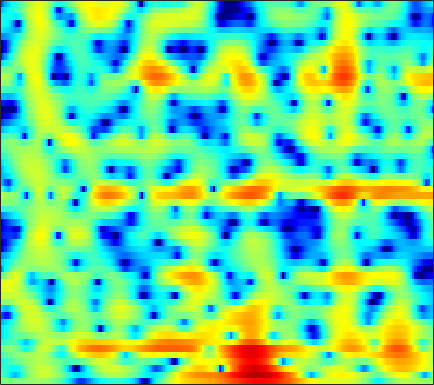

The file beside this chart, header and first rows:
-0.016522, -0.047878, -0.089254, -0.11733, -0.1255, -0.11447, -0.070458, -0.023923, 0.06938, 0.17994, 0.31468, 0.41596, 0.56091, 0.69674, 0.78684, 0.88465, 0.96379, 0.99424, 0.99118, 0.93393, 0.82294, 0.69693, 0.46122, 0.1494
-1.577, -2.29, -3.412, -4.724, -5.786, -7.125, -7.888, -7.742, -6.625, -5.014, -3.375, -2.26, -0.9553, 0.1311, 0.8169, 1.566, 2.143, 2.473, 2.778, 2.941, 2.968, 2.894, 2.683, 2.344
-3.052, -3.272, -3.675, -4.18, -4.587, -5.054, -5.251, -5.114, -4.494, -3.501, -2.339, -1.467, -0.3887, 0.5637, 1.175, 1.852, 2.373, 2.658, 2.913, 3.024, 2.99, 2.871, 2.582, 2.142
-4.838, -4.174, -3.441, -2.847, -2.473, -2.025, -1.607, -1.298, -0.8855, -0.4434, -0.00258, 0.3216, 0.7374, 1.115, 1.363, 1.633, 1.826, 1.913, 1.951, 1.896, 1.742, 1.569, 1.257, 0.8682
-2.918, -2.294, -1.599, -1.034, -0.6912, -0.3209, -0.03535, 0.1311, 0.314, 0.4823, 0.658, 0.7968, 1.03, 1.292, 1.498, 1.754, 1.957, 2.057, 2.088, 1.962, 1.653, 1.284, 0.5961, -0.3374
-1.136, -0.6508, -0.143, 0.1882, 0.3025, 0.2392, -0.08655, -0.5301, -1.381, -2.53, -3.826, -4.595, -4.702, -3.563, -2.285, -0.5781, 0.8441, 1.685, 2.498, 2.969, 3.11, 3.004, 2.581, 1.816
-4.873, -3.998, -3.074, -2.441, -2.157, -2.044, -2.228, -2.601, -3.414, -4.605, -6.084, -7.083, -7.414, -6.104, -4.575, -2.569, -0.8986, 0.1075, 1.137, 1.846, 2.297, 2.491, 2.599, 2.574
-6.73, -5.707, -4.549, -3.592, -2.998, -2.371, -1.902, -1.64, -1.373, -1.17, -0.9785, -0.8121, -0.5285, -0.1411, 0.1914, 0.6547, 1.094, 1.379, 1.68, 1.867, 1.929, 1.896, 1.746, 1.5
-6.613, -5.78, -4.711, -3.712, -2.998, -2.098, -1.264, -0.6959, -0.009074, 0.5997, 1.134, 1.492, 1.911, 2.257, 2.464, 2.663, 2.772, 2.777, 2.669, 2.421, 2.012, 1.584, 0.8306, -0.1462
-8.466, -7.782, -6.849, -5.79, -4.914, -3.673, -2.402, -1.479, -0.3332, 0.669, 1.519, 2.052, 2.624, 3.034, 3.234, 3.37, 3.362, 3.258, 2.987, 2.564, 1.969, 1.41, 0.4974, -0.6592
-11.87, -12.99, -14.88, -14.71, -12.19, -8.329, -5.187, -3.307, -1.288, 0.2697, 1.452, 2.118, 2.761, 3.144, 3.281, 3.297, 3.122, 2.883, 2.442, 1.895, 1.273, 0.7945, 0.1574, -0.4433
-6.498, -7.125, -7.837, -7.6, -6.513, -4.4, -2.257, -0.8527, 0.6908, 1.871, 2.722, 3.159, 3.49, 3.557, 3.438, 3.062, 2.429, 1.797, 0.7584, -0.4666, -1.793, -2.747, -3.687, -3.983
0.1221, 0.1865, 0.3318, 0.5959, 0.8784, 1.339, 1.838, 2.206, 2.639, 2.946, 3.082, 3.074, 2.893, 2.508, 2.071, 1.273, 0.1992, -0.8166, -2.529, -4.804, -7.967, -11.46, -20.43, -20.99
2.758, 2.79, 2.828, 2.862, 2.877, 2.878, 2.838, 2.768, 2.596, 2.334, 1.958, 1.601, 1.02, 0.3154, -0.3025, -1.221, -2.243, -3.11, -4.388, -5.746, -7.09, -7.959, -8.72, -8.753
4.059, 4.019, 3.97, 3.89, 3.796, 3.608, 3.319, 3.011, 2.464, 1.76, 0.9087, 0.1808, -0.8583, -1.91, -2.651, -3.554, -4.399, -5.01, -5.873, -6.874, -7.984, -8.832, -9.788, -10.09
3.834, 3.883, 4.041, 4.219, 4.304, 4.279, 4.048, 3.702, 2.978, 1.873, 0.3199, -1.196, -3.721, -6.668, -8.522, -8.999, -7.821, -6.95, -6.384, -6.652, -7.865, -9.58, -13.64, -22.03
-2.667, -1.498, 0.2347, 1.692, 2.527, 3.277, 3.613, 3.611, 3.252, 2.443, 1.135, -0.2164, -2.603, -5.499, -7.285, -7.287, -5.394, -4.042, -2.834, -2.221, -2.086, -2.18, -2.382, -2.37
-11.07, -8.175, -5.016, -2.748, -1.474, -0.2055, 0.6579, 1.071, 1.359, 1.38, 1.183, 0.922, 0.507, 0.1238, -0.06503, -0.1487, -0.01511, 0.1658, 0.4153, 0.6274, 0.7694, 0.8286, 0.858, 0.8569
-7.146, -6.655, -5.716, -4.622, -3.801, -2.767, -1.835, -1.226, -0.5521, -0.008407, 0.4069, 0.6484, 0.9058, 1.107, 1.242, 1.407, 1.552, 1.641, 1.74, 1.792, 1.786, 1.74, 1.618, 1.419
-9.693, -9.208, -8.301, -7.202, -6.309, -5.111, -3.968, -3.158, -2.152, -1.251, -0.4537, 0.07937, 0.705, 1.233, 1.561, 1.925, 2.19, 2.32, 2.421, 2.423, 2.331, 2.202, 1.96, 1.639
-17.37, -15.78, -13.33, -11.06, -9.561, -7.778, -6.193, -5.103, -3.733, -2.473, -1.306, -0.4994, 0.4668, 1.298, 1.824, 2.385, 2.784, 2.982, 3.083, 3.018, 2.792, 2.523, 2.056, 1.504
-22.05, -19.04, -15.63, -13.11, -11.61, -9.925, -8.388, -7.243, -5.664, -4.003, -2.327, -1.12, 0.3442, 1.612, 2.413, 3.259, 3.846, 4.116, 4.229, 4.061, 3.598, 3.046, 2.022, 0.6778
-14.87, -14.5, -13.84, -13.31, -13.14, -13.35, -13.87, -13.81, -11.86, -8.459, -5.103, -2.936, -0.5298, 1.387, 2.531, 3.718, 4.538, 4.908, 5.119, 4.971, 4.441, 3.763, 2.407, 0.3689
-17.19, -16.14, -15.01, -14.37, -14.38, -15.12, -16.9, -18.17, -15.96, -11.21, -7.157, -4.73, -2.127, -0.1017, 1.112, 2.374, 3.278, 3.74, 4.087, 4.137, 3.901, 3.543, 2.841, 1.931
-19.27, -16.5, -14.07, -12.44, -11.55, -10.62, -9.763, -9.033, -7.811, -6.306, -4.656, -3.426, -1.877, -0.525, 0.3577, 1.337, 2.092, 2.529, 2.915, 3.105, 3.122, 3.029, 2.8, 2.485
-10.3, -9.639, -8.677, -7.768, -7.12, -6.327, -5.556, -4.975, -4.188, -3.344, -2.467, -1.803, -0.9264, -0.1021, 0.4659, 1.137, 1.691, 2.022, 2.343, 2.536, 2.607, 2.592, 2.493, 2.325
-3.788, -3.698, -3.488, -3.231, -3.033, -2.752, -2.481, -2.275, -1.986, -1.68, -1.333, -1.023, -0.5521, 0.002191, 0.4304, 0.9803, 1.455, 1.712, 1.945, 2.034, 1.996, 1.918, 1.768, 1.611
0.5663, 0.3895, 0.1819, 0.03167, -0.06631, -0.2072, -0.4021, -0.6175, -1.004, -1.505, -1.983, -2.177, -1.998, -1.276, -0.5176, 0.4942, 1.276, 1.65, 1.803, 1.571, 1.028, 0.501, -0.1268, -0.404
2.356, 1.842, 1.249, 0.8409, 0.6879, 0.5754, 0.4236, 0.1094, -0.7675, -2.495, -5.763, -10.26, -14.61, -6.253, -2.554, 0.4545, 2.119, 2.749, 2.827, 2.001, 0.102, -2.325, -7.948, -12.61
-2.462, -4.053, -6.516, -8.041, -7.342, -5.15, -3.257, -2.304, -1.712, -1.776, -2.304, -2.663, -2.445, -1.146, 0.1402, 1.678, 2.733, 3.149, 3.171, 2.634, 1.545, 0.4594, -0.9266, -1.458
-7.58, -9.103, -11.79, -13.67, -12.12, -8.586, -5.676, -4.057, -2.465, -1.364, -0.547, -0.03301, 0.6269, 1.267, 1.732, 2.274, 2.662, 2.809, 2.808, 2.592, 2.216, 1.865, 1.395, 1.006
-8.356, -7.886, -7.294, -6.556, -5.822, -4.629, -3.328, -2.395, -1.248, -0.257, 0.5809, 1.11, 1.708, 2.194, 2.479, 2.753, 2.894, 2.912, 2.82, 2.575, 2.2, 1.844, 1.266, 0.5949
-8.501, -7.15, -5.683, -4.398, -3.53, -2.435, -1.426, -0.7143, 0.1451, 0.8983, 1.546, 1.958, 2.4, 2.725, 2.895, 3.017, 3.014, 2.933, 2.711, 2.358, 1.861, 1.395, 0.6352, -0.3318
-6.837, -5.611, -4.197, -2.969, -2.156, -1.19, -0.3436, 0.223, 0.8884, 1.456, 1.92, 2.206, 2.499, 2.687, 2.758, 2.753, 2.635, 2.467, 2.134, 1.697, 1.154, 0.6714, -0.07474, -0.9611
-4.367, -3.583, -2.576, -1.674, -1.06, -0.3427, 0.2701, 0.6584, 1.103, 1.473, 1.767, 1.94, 2.114, 2.207, 2.208, 2.109, 1.881, 1.617, 1.158, 0.5816, -0.04984, -0.5255, -1.111, -1.589
-2.467, -1.863, -1.104, -0.4479, -0.04044, 0.3902, 0.6943, 0.853, 0.9866, 1.072, 1.169, 1.26, 1.405, 1.542, 1.606, 1.571, 1.324, 0.9685, 0.2205, -0.8556, -2.195, -3.204, -4.117, -4.069
-1.819, -1.118, -0.3692, 0.1753, 0.4328, 0.5659, 0.4458, 0.1967, -0.3258, -0.9516, -1.421, -1.467, -1.027, -0.2129, 0.4289, 1.076, 1.323, 1.177, 0.4134, -1.14, -3.924, -7.504, -19.43, -12.72
-4.195, -3.305, -2.43, -1.861, -1.636, -1.65, -2.099, -2.81, -4.432, -7.289, -12.61, -17.45, -10.68, -5.269, -2.765, -0.5653, 0.7366, 1.242, 1.414, 1.07, 0.3644, -0.2253, -0.6717, -0.3482
-8.355, -7.545, -6.617, -5.895, -5.51, -5.22, -5.22, -5.452, -6.07, -6.99, -7.818, -7.802, -6.45, -4.272, -2.658, -0.8403, 0.523, 1.273, 1.961, 2.346, 2.53, 2.592, 2.653, 2.735
-13.02, -12.32, -11.28, -10.26, -9.585, -8.709, -7.882, -7.27, -6.481, -5.671, -4.794, -4.049, -2.914, -1.666, -0.7314, 0.4351, 1.45, 2.085, 2.744, 3.206, 3.48, 3.577, 3.568, 3.421
-20.38, -18.74, -16.96, -15.69, -14.84, -13.54, -11.88, -10.44, -8.413, -6.465, -4.67, -3.429, -1.921, -0.5666, 0.3443, 1.415, 2.31, 2.859, 3.418, 3.796, 3.984, 4.003, 3.86, 3.519
-22.61, -20.88, -20.11, -21.07, -23.08, -25.97, -20.11, -15.55, -11.06, -7.719, -5.118, -3.492, -1.659, -0.1615, 0.7938, 1.858, 2.693, 3.183, 3.661, 3.936, 4.019, 3.958, 3.716, 3.281
-14.38, -14.55, -15.02, -15.77, -16.41, -16.34, -14.28, -12, -8.998, -6.37, -4.123, -2.679, -1.028, 0.3511, 1.216, 2.158, 2.873, 3.264, 3.608, 3.744, 3.692, 3.537, 3.187, 2.692
-7.647, -7.824, -7.968, -8.016, -7.952, -7.589, -6.86, -6.115, -4.913, -3.58, -2.203, -1.198, 0.04665, 1.157, 1.863, 2.623, 3.161, 3.407, 3.529, 3.438, 3.147, 2.815, 2.247, 1.581
-2.435, -2.56, -2.76, -2.99, -3.142, -3.319, -3.406, -3.345, -3.025, -2.339, -1.332, -0.4415, 0.7922, 1.908, 2.608, 3.304, 3.69, 3.778, 3.61, 3.146, 2.407, 1.703, 0.6294, -0.525
1.259, 1.113, 0.7447, 0.178, -0.4059, -1.482, -2.983, -4.371, -6.115, -6.079, -3.747, -1.667, 0.7136, 2.492, 3.447, 4.253, 4.555, 4.47, 3.951, 2.94, 1.447, 0.01801, -2.28, -4.819
2.016, 1.936, 1.693, 1.215, 0.6213, -0.5736, -2.447, -4.54, -8.321, -9.117, -4.641, -1.654, 1.211, 3.094, 4.025, 4.715, 4.837, 4.557, 3.691, 2.225, 0.06711, -2.106, -6.007, -11.93
-1.196, -0.9242, -0.5745, -0.3367, -0.2596, -0.2977, -0.4482, -0.5675, -0.5226, -0.07712, 0.7995, 1.611, 2.678, 3.538, 3.973, 4.216, 4.039, 3.612, 2.623, 1.16, -0.8144, -2.632, -5.423, -8.422
-6.993, -5.889, -4.48, -3.229, -2.369, -1.351, -0.4591, 0.1567, 0.9455, 1.71, 2.444, 2.955, 3.537, 3.957, 4.122, 4.107, 3.778, 3.311, 2.384, 1.082, -0.5872, -2.084, -4.375, -6.967
-13.83, -11.69, -9.174, -6.861, -5.278, -3.377, -1.736, -0.6522, 0.6107, 1.684, 2.59, 3.152, 3.744, 4.14, 4.293, 4.287, 4.02, 3.639, 2.876, 1.788, 0.3697, -0.9365, -3.049, -5.702
-21.37, -19.46, -14.99, -10.96, -8.517, -5.832, -3.639, -2.265, -0.7032, 0.5985, 1.687, 2.367, 3.104, 3.635, 3.897, 4.052, 3.982, 3.774, 3.275, 2.54, 1.556, 0.6652, -0.7203, -2.289
-19.39, -18.32, -14.77, -11.42, -9.338, -7.023, -5.109, -3.867, -2.389, -1.065, 0.1173, 0.9137, 1.832, 2.572, 3, 3.392, 3.569, 3.559, 3.363, 2.967, 2.387, 1.852, 1.033, 0.1522
-9.789, -9.754, -9.31, -8.569, -7.953, -7.117, -6.258, -5.539, -4.452, -3.188, -1.838, -0.8221, 0.4374, 1.526, 2.199, 2.889, 3.332, 3.506, 3.545, 3.364, 2.999, 2.619, 2.007, 1.31
-5.874, -6.133, -6.48, -6.911, -7.335, -8.116, -9.051, -9.565, -9.164, -7.215, -4.644, -2.816, -0.7067, 0.9835, 1.983, 2.99, 3.66, 3.958, 4.098, 3.976, 3.62, 3.216, 2.527, 1.698
-4.162, -4.429, -4.933, -5.724, -6.606, -8.418, -11.57, -15.86, -20.51, -11.45, -6.063, -3.319, -0.6027, 1.381, 2.507, 3.608, 4.312, 4.599, 4.679, 4.443, 3.894, 3.295, 2.256, 0.9929
-4.619, -4.546, -4.536, -4.654, -4.848, -5.214, -5.582, -5.654, -5.14, -3.866, -2.122, -0.7624, 0.9228, 2.334, 3.195, 4.058, 4.582, 4.752, 4.679, 4.237, 3.403, 2.501, 0.884, -1.259
-7.426, -6.744, -5.864, -5.084, -4.583, -3.994, -3.417, -2.929, -2.16, -1.244, -0.1912, 0.6356, 1.713, 2.691, 3.317, 3.965, 4.354, 4.457, 4.317, 3.82, 2.934, 1.974, 0.2389, -2.163
-12.94, -10.63, -8.34, -6.738, -5.832, -4.893, -4.1, -3.54, -2.756, -1.86, -0.8639, -0.06385, 0.9907, 1.978, 2.625, 3.321, 3.793, 3.974, 3.957, 3.647, 3.029, 2.362, 1.223, -0.1502
